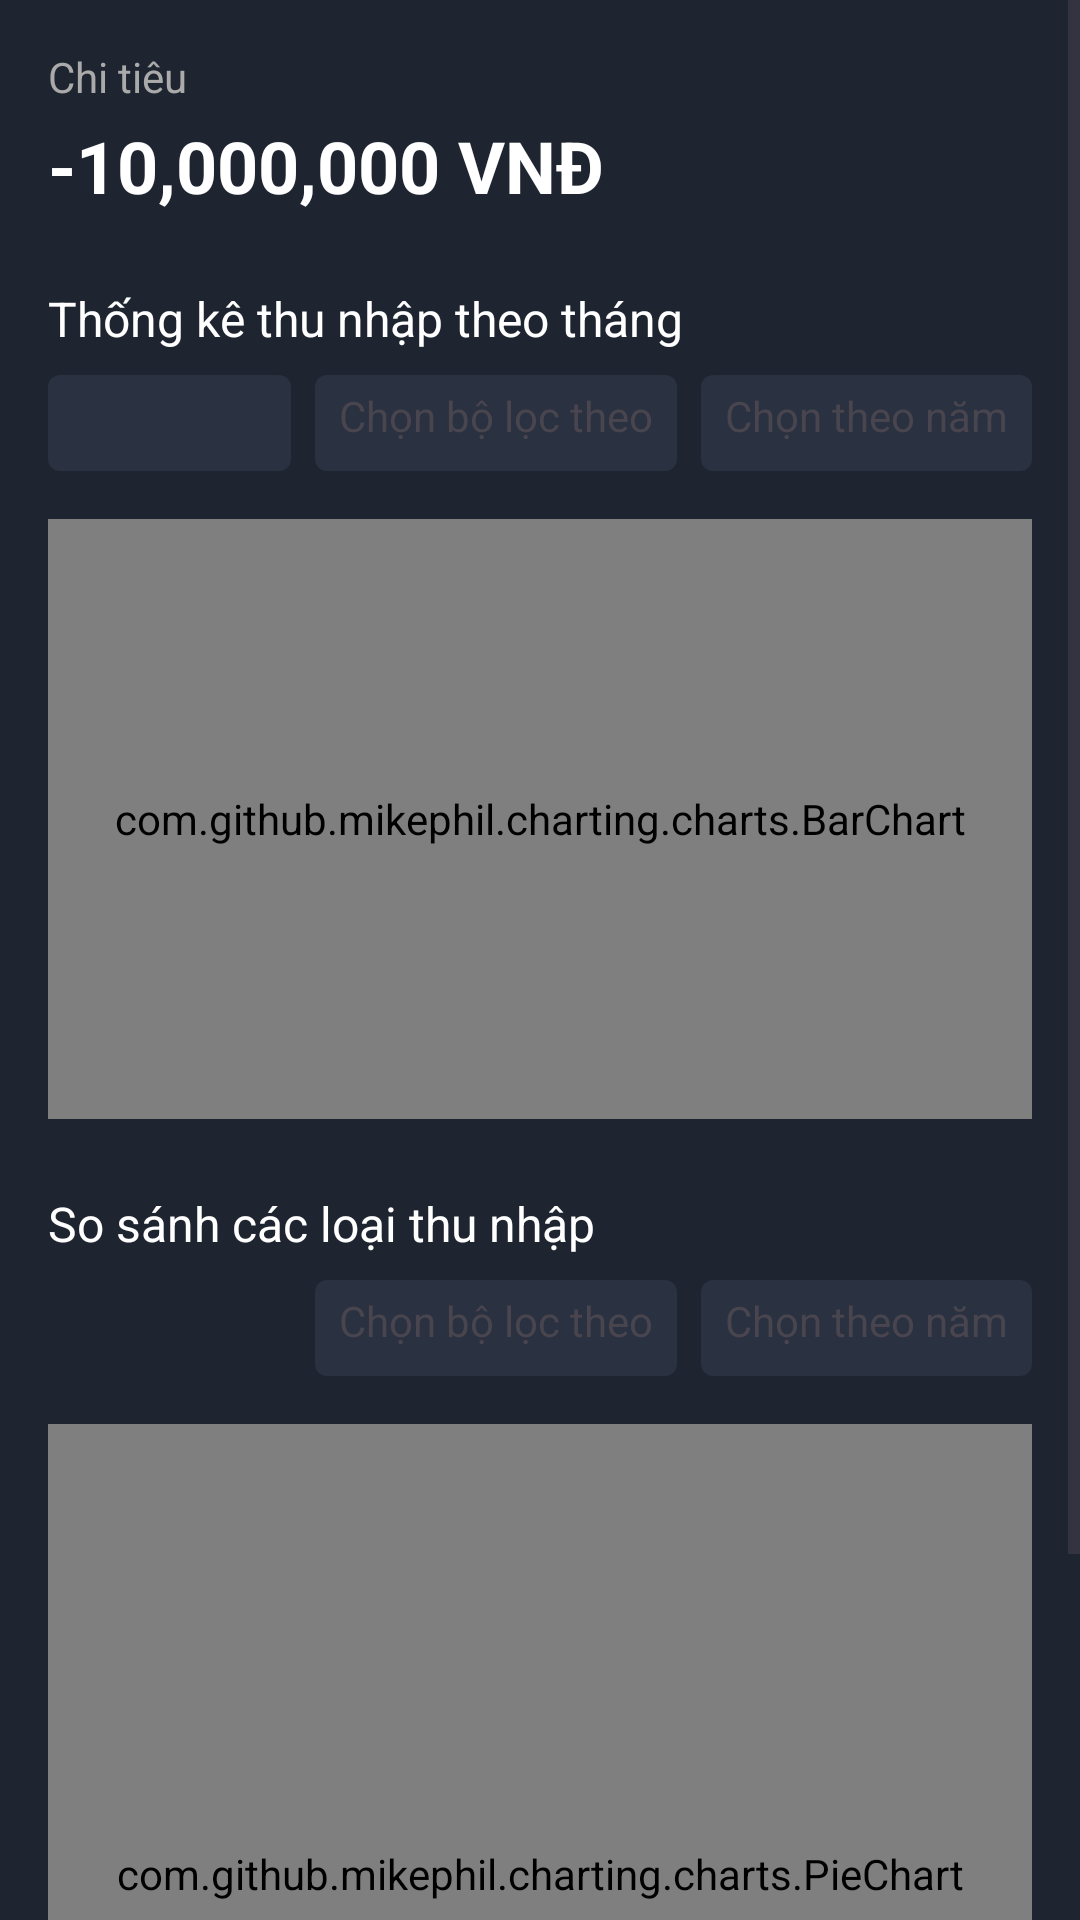

Reconstruct the res/layout file that produces this screen, plus the resources it refers to.
<!-- AndroidManifest.xml: application theme Theme.MoneyManagement -->
<!-- res/layout/fragment_statistical_expense.xml -->
<?xml version="1.0" encoding="utf-8"?>
<ScrollView xmlns:android="http://schemas.android.com/apk/res/android"
    android:layout_width="match_parent"
    android:layout_height="match_parent"
    android:background="#1E2430"
    android:fillViewport="true">

    <LinearLayout
        android:layout_width="match_parent"
        android:layout_height="wrap_content"
        android:orientation="vertical"
        android:padding="16dp">

        <TextView
            android:id="@+id/tvLabel"
            android:layout_width="wrap_content"
            android:layout_height="wrap_content"
            android:text="@string/tab_expense"
            android:textColor="#AAAAAA"
            android:textSize="14sp"/>

        <TextView
            android:id="@+id/tvAmount"
            android:layout_width="wrap_content"
            android:layout_height="wrap_content"
            android:text="-10,000,000 VNĐ"
            android:textColor="#FFFFFF"
            android:textSize="24sp"
            android:textStyle="bold"
            android:layout_marginTop="4dp"/>

        <TextView
            android:layout_width="wrap_content"
            android:layout_height="wrap_content"
            android:text="@string/expense_title"
            android:textColor="#FFFFFF"
            android:textSize="16sp"
            android:layout_marginTop="24dp"/>

        <LinearLayout
            android:layout_width="match_parent"
            android:layout_height="wrap_content"
            android:orientation="horizontal"
            android:layout_marginTop="8dp">

            <TextView
                android:id="@+id/spinnerCategory"
                android:layout_width="0dp"
                android:layout_height="32dp"
                android:layout_weight="1"
                android:background="@drawable/spinner_bg"
                android:paddingStart="8dp"
                android:paddingEnd="8dp"/>

            <TextView
                android:id="@+id/spinnerBarMonth"
                android:layout_width="wrap_content"
                android:layout_height="32dp"
                android:text="@string/chose_transaction_date"
                android:background="@drawable/spinner_bg"
                android:paddingStart="8dp"
                android:paddingEnd="8dp"
                android:layout_marginStart="8dp"/>

            <TextView
                android:id="@+id/spinnerBarYear"
                android:layout_width="wrap_content"
                android:layout_height="32dp"
                android:text="@string/chose_year"
                android:background="@drawable/spinner_bg"
                android:paddingStart="8dp"
                android:paddingEnd="8dp"
                android:layout_marginStart="8dp"/>
        </LinearLayout>

        <com.github.mikephil.charting.charts.BarChart
            android:id="@+id/barChart"
            android:layout_width="match_parent"
            android:layout_height="200dp"
            android:layout_marginTop="16dp"/>

        <TextView
            android:layout_width="wrap_content"
            android:layout_height="wrap_content"
            android:text="@string/expense_compare"
            android:textColor="#FFFFFF"
            android:textSize="16sp"
            android:layout_marginTop="24dp"/>

        <LinearLayout
            android:layout_width="match_parent"
            android:layout_height="wrap_content"
            android:orientation="horizontal"
            android:gravity="end"
            android:layout_marginTop="8dp">

            <TextView
                android:id="@+id/spinnerPieMonth"
                android:layout_width="wrap_content"
                android:layout_height="32dp"
                android:text="@string/chose_transaction_date"
                android:background="@drawable/spinner_bg"
                android:paddingStart="8dp"
                android:paddingEnd="8dp"/>

            <TextView
                android:id="@+id/spinnerPieYear"
                android:layout_width="wrap_content"
                android:layout_height="32dp"
                android:text="@string/chose_year"
                android:background="@drawable/spinner_bg"
                android:paddingStart="8dp"
                android:paddingEnd="8dp"
                android:layout_marginStart="8dp"/>
        </LinearLayout>

        <com.github.mikephil.charting.charts.PieChart
            android:id="@+id/pieChart"
            android:layout_width="match_parent"
            android:layout_height="300dp"
            android:layout_marginTop="16dp"/>

    </LinearLayout>
</ScrollView>
<!-- resources referenced by this layout -->
<resources>
  <!-- drawable spinner_bg (drawable) -->
  <?xml version="1.0" encoding="utf-8"?>
  <shape xmlns:android="http://schemas.android.com/apk/res/android">
      <solid android:color="#2A3140"/>
      <corners android:radius="4dp"/>
      <padding android:left="8dp" android:right="8dp" android:top="4dp" android:bottom="4dp"/>
  </shape>
  <string name="chose_transaction_date">Chọn bộ lọc theo</string>
  <string name="chose_year">Chọn theo năm</string>
  <string name="expense_compare">So sánh các loại thu nhập</string>
  <string name="expense_title">Thống kê thu nhập theo tháng</string>
  <string name="tab_expense">Chi tiêu</string>
  <style name="Theme.MoneyManagement" parent="Base.Theme.MoneyManagement" />
  <style name="Base.Theme.MoneyManagement" parent="Theme.Material3.DayNight.NoActionBar">
          <item name="android:colorBackground">@color/white</item>
          <item name="android:textColorPrimary">@color/black</item>
      </style>
  <color name="white">#FFFFFFFF</color>
  <color name="black">#FF000000</color>
</resources>
